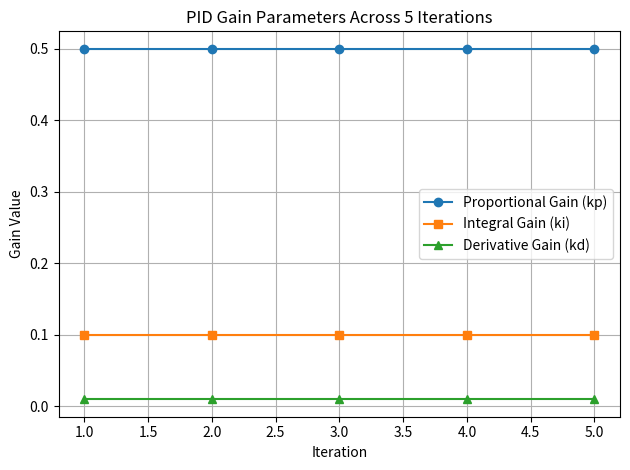

This chart was generated by the following Python code:
import matplotlib.pyplot as plt
import time

# ----------------------------
# PARAMETERS
# ----------------------------
iterations = 5

# PID Parameters (fixed for all iterations)
kp = 0.5  # Proportional Gain
ki = 0.1  # Integral Gain
kd = 0.01  # Derivative Gain

# Store history for plot
kp_list, ki_list, kd_list = [], [], []

print("🧠 PID Controller Parameters for Hover Control\n")

# ----------------------------
# SIMULATION + BACKEND LOGIC
# ----------------------------
for i in range(iterations):
    print(f"\n🔁 Iteration {i+1}:")

    # Here we simulate (for now, fixed values — later these may vary or adapt using AI)
    current_kp = kp
    current_ki = ki
    current_kd = kd

    print(f"  🔸 kp (Proportional Gain): {current_kp}")
    print(f"  🔸 ki (Integral Gain): {current_ki}")
    print(f"  🔸 kd (Derivative Gain): {current_kd}")

    # Backend placeholder: use gains to send to motor controller (future real-time control)
    # For now, we simulate adding them to hardware control queue
    motor_control_data = {
        "P": current_kp,
        "I": current_ki,
        "D": current_kd
    }

    print(f"  🛠️ Sending to controller → {motor_control_data}")

    # Store for plotting
    kp_list.append(current_kp)
    ki_list.append(current_ki)
    kd_list.append(current_kd)

    time.sleep(0.5)

# ----------------------------
# PLOTTING SECTION
# ----------------------------
x_axis = list(range(1, iterations + 1))
plt.plot(x_axis, kp_list, label="Proportional Gain (kp)", marker='o')
plt.plot(x_axis, ki_list, label="Integral Gain (ki)", marker='s')
plt.plot(x_axis, kd_list, label="Derivative Gain (kd)", marker='^')

plt.title("PID Gain Parameters Across 5 Iterations")
plt.xlabel("Iteration")
plt.ylabel("Gain Value")
plt.grid(True)
plt.legend()
plt.tight_layout()
plt.show()

